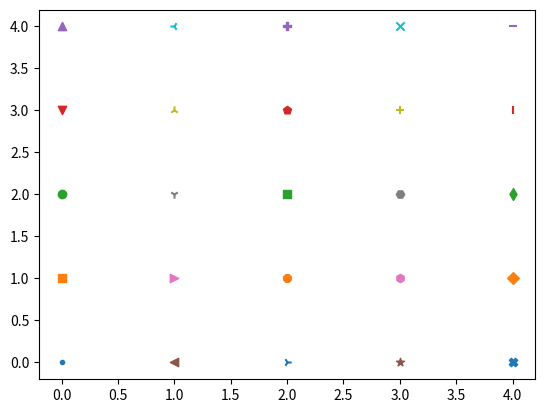

Reproduce this figure in Python.
import matplotlib.pyplot as plt
markers = ['.', ',', 'o','v','^',
          '<', '>', '1', '2','3',
          '4', '8', 's', 'p', 'P',
          '*', 'h', 'H', '+', 'x',
          'X', 'D', 'd', '|', '_']
X = range(5)
Y = range(5)
marker_index = 0
for x in X:
    for y in Y:
        plt.scatter([x], [y], marker=markers[marker_index])
        marker_index += 1

plt.show()
        